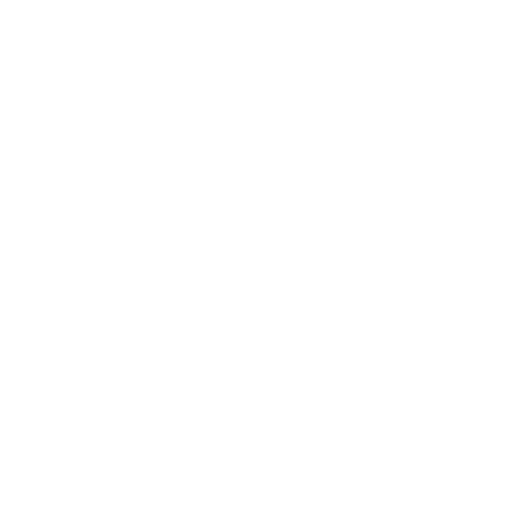
t = 0.00 s
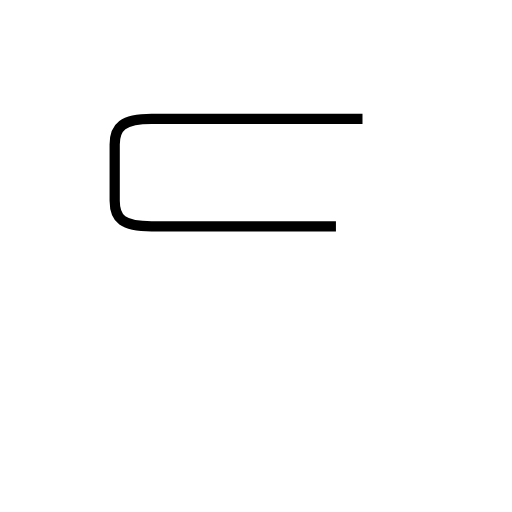
t = 1.63 s
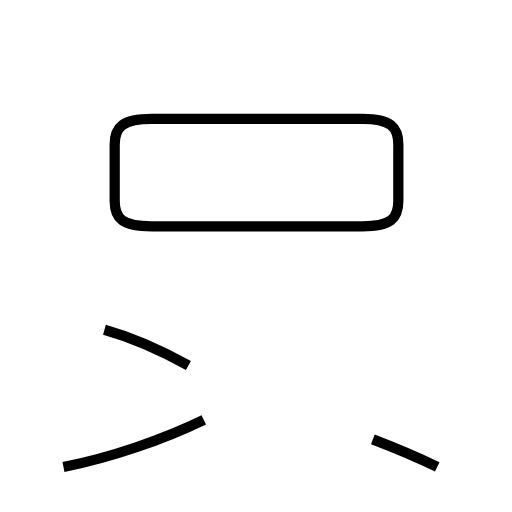
t = 3.08 s
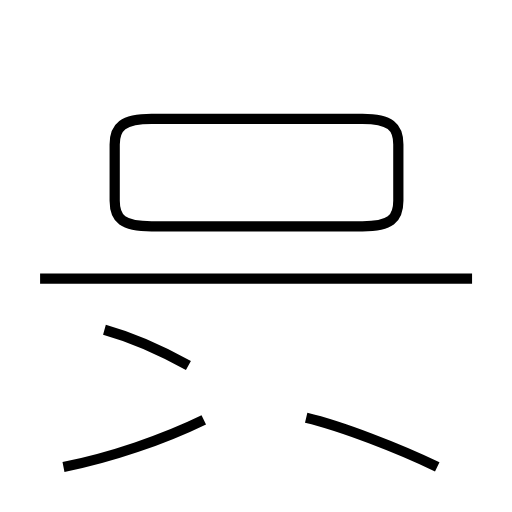
t = 4.55 s
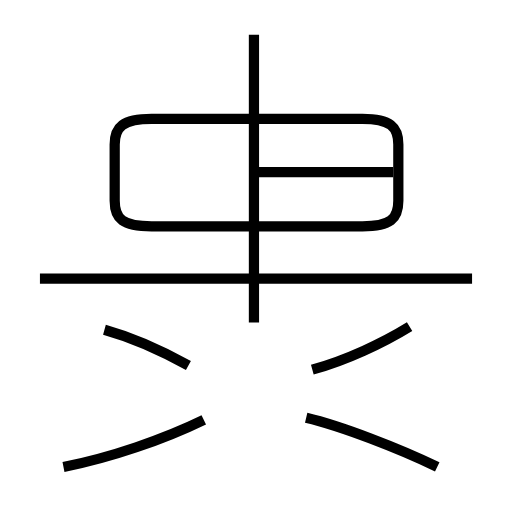
t = 6.10 s
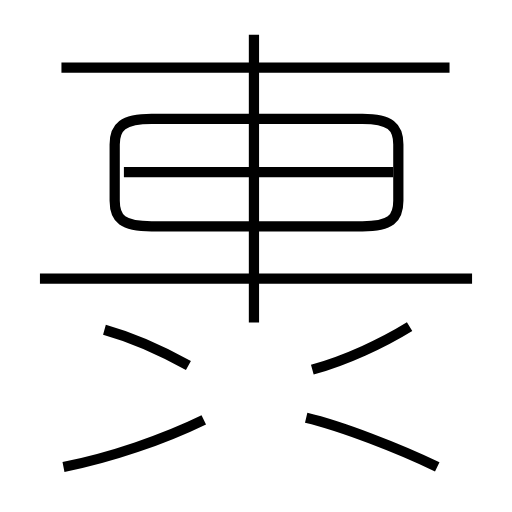
t = 7.63 s

The animated SVG that drew these frames (rendered in a browser with its animation timeline set to each time). Animation: 9 SMIL elements (animate=9); one cycle of 7.63 s.

<?xml version='1.0' encoding='utf-8'?>
<svg viewBox="0.0 -6.0 50.0 50.0" version="1.1" xmlns="http://www.w3.org/2000/svg"><rect x="-1000" y="-1000" width="2000" height="2000" stroke="white" fill="white" /><g style="fill:none;stroke:#000000;stroke-width:1"><path d="M 35.4 -32.4 L 14.8 -32.4 C 12.0 -32.4 11.2 -31.6 11.2 -29.9 L 11.2 -24.4 C 11.2 -22.6 12.0 -21.9 14.8 -21.9 L 35.4 -21.9 C 38.1 -21.9 38.9 -22.6 38.9 -24.4 L 38.9 -29.9 C 38.9 -31.6 38.1 -32.4 35.4 -32.4 Z " transform="translate(0.0 38.0)" stroke-dasharray="72.36850741085014" stroke-dashoffset="72.36850741085014"><animate attributeName="stroke-dashoffset" from="72.36850741085014" to="0" dur="2.171055222325504s" begin="0s" fill="freeze" /></path><path d="M 6.2 1.6 C 10.8 0.7 16.0 -1.1 19.9 -3.0 " transform="translate(0.0 38.0)" stroke-dasharray="14.488218700878297" stroke-dashoffset="14.488218700878297"><animate attributeName="stroke-dashoffset" from="14.488218700878297" to="0" dur="0.4346465610263489s" begin="2.171055222325504s" fill="freeze" /></path><path d="M 18.4 -8.3 C 15.9 -9.7 12.7 -11.1 10.2 -11.8 " transform="translate(0.0 38.0)" stroke-dasharray="8.93385713958208" stroke-dashoffset="8.93385713958208"><animate attributeName="stroke-dashoffset" from="8.93385713958208" to="0" dur="0.2680157141874624s" begin="2.605701783351853s" fill="freeze" /></path><path d="M 42.7 1.6 C 39.0 -0.2 33.3 -2.4 29.9 -3.2 " transform="translate(0.0 38.0)" stroke-dasharray="13.691037176408003" stroke-dashoffset="13.691037176408003"><animate attributeName="stroke-dashoffset" from="13.691037176408003" to="0" dur="0.41073111529224005s" begin="2.8737174975393156s" fill="freeze" /></path><path d="M 46.1 -16.8 L 3.9 -16.8 " transform="translate(0.0 38.0)" stroke-dasharray="42.2" stroke-dashoffset="42.2"><animate attributeName="stroke-dashoffset" from="42.2" to="0" dur="1.266s" begin="3.2844486128315555s" fill="freeze" /></path><path d="M 30.5 -7.9 C 33.8 -8.8 37.4 -10.5 40.0 -12.1 " transform="translate(0.0 38.0)" stroke-dasharray="10.418789920049718" stroke-dashoffset="10.418789920049718"><animate attributeName="stroke-dashoffset" from="10.418789920049718" to="0" dur="0.31256369760149155s" begin="4.5504486128315556s" fill="freeze" /></path><path d="M 24.8 -12.5 L 24.8 -40.6 " transform="translate(0.0 38.0)" stroke-dasharray="28.1" stroke-dashoffset="28.1"><animate attributeName="stroke-dashoffset" from="28.1" to="0" dur="0.843s" begin="4.863012310433047s" fill="freeze" /></path><path d="M 38.4 -27.2 L 12.1 -27.2 " transform="translate(0.0 38.0)" stroke-dasharray="26.299999999999997" stroke-dashoffset="26.299999999999997"><animate attributeName="stroke-dashoffset" from="26.299999999999997" to="0" dur="0.7889999999999999s" begin="5.706012310433047s" fill="freeze" /></path><path d="M 43.9 -37.4 L 6.0 -37.4" transform="translate(0.0 38.0)" stroke-dasharray="37.9" stroke-dashoffset="37.9"><animate attributeName="stroke-dashoffset" from="37.9" to="0" dur="1.137s" begin="6.495012310433046s" fill="freeze" /></path></g></svg>
